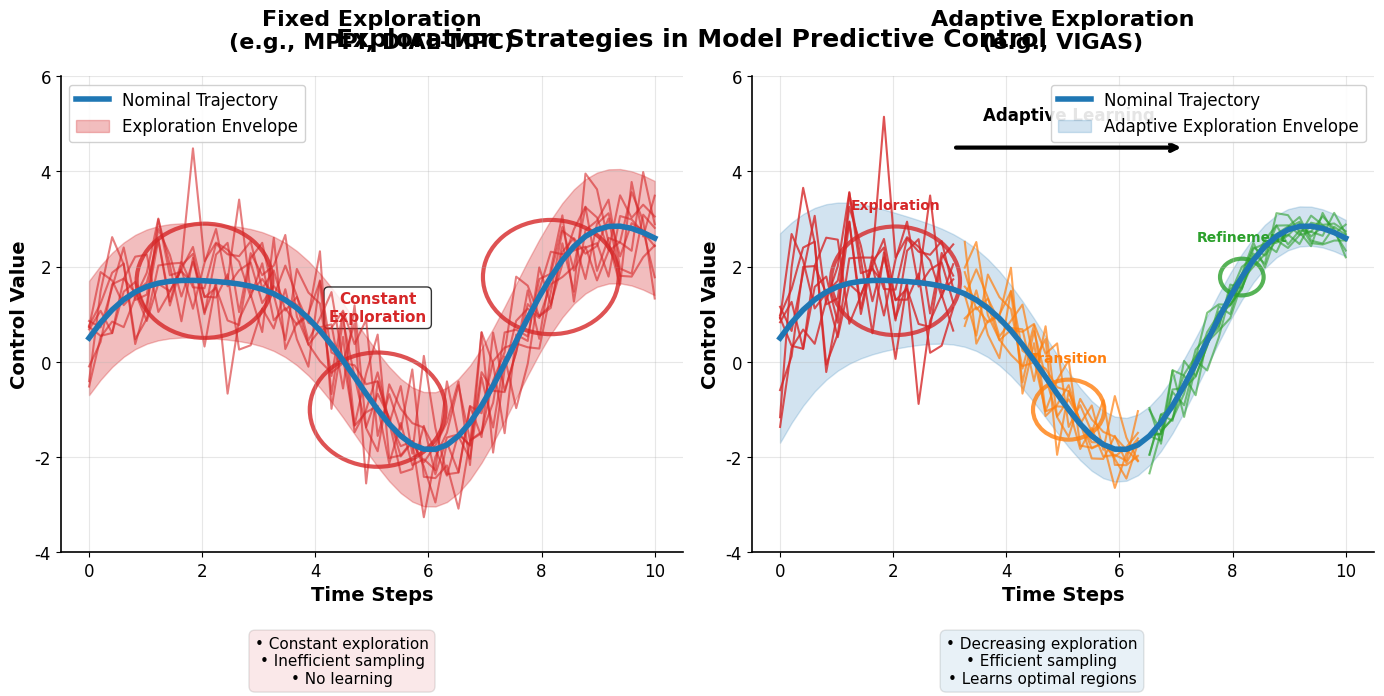

This chart was generated by the following Python code:
import numpy as np
import matplotlib.pyplot as plt
import matplotlib.patches as mpatches

plt.rcParams.update({
    'font.family': 'DejaVu Sans',
    'font.size': 12,
    'axes.linewidth': 1.2,
    'axes.spines.top': False,
    'axes.spines.right': False,
    'grid.alpha': 0.3,
    'figure.facecolor': 'white'
})

colors = {
    'dial': '#ff7f0e',          # Orange (DIAL-MPC)
    'vigas': '#1f77b4',         # Blue (VIGAS/nominal)
    'mppi': '#2ca02c',          # Green (MPPI)
    'high_noise': '#d62728',    # Red (high exploration)
    'med_noise': '#ff7f0e',     # Orange (medium)
    'low_noise': '#2ca02c',     # Green (low/refined)
    'envelope': '#1f77b4',      # Blue (matching nominal)
}

def create_exploration_comparison():
    """Create a side-by-side comparison of Fixed vs Adaptive Exploration."""
    
    fig, (ax_fixed, ax_adaptive) = plt.subplots(1, 2, figsize=(14, 7))
    fig.suptitle('Exploration Strategies in Model Predictive Control', 
                 fontsize=18, fontweight='bold', y=0.95)
    
    # Time steps for the trajectory
    time_steps = np.linspace(0, 10, 50)
    
    # Create a nominal trajectory (sinusoidal with some complexity)
    nominal_traj = 2.0 * np.sin(0.8 * time_steps) + 0.5 * np.cos(1.5 * time_steps) + 0.1 * time_steps
    
    # --- LEFT PANEL: Fixed Exploration ---
    ax_fixed.set_title('Fixed Exploration\n(e.g., MPPI, DIAL-MPC)', 
                       fontsize=16, fontweight='bold', pad=20)
    
    # Fixed exploration: constant variance throughout
    fixed_variance = np.ones_like(time_steps) * 1.2
    
    # Plot nominal trajectory
    ax_fixed.plot(time_steps, nominal_traj, color=colors['vigas'], 
                  linewidth=4, label='Nominal Trajectory', zorder=10)
    
    # Plot constant exploration envelope
    ax_fixed.fill_between(time_steps, 
                          nominal_traj - fixed_variance, 
                          nominal_traj + fixed_variance,
                          color=colors['high_noise'], alpha=0.3, 
                          label='Exploration Envelope')
    
    # Add sample trajectories with fixed noise
    np.random.seed(42)
    for i in range(8):
        noise = np.random.normal(0, fixed_variance * 0.6, len(time_steps))
        sample_traj = nominal_traj + noise
        ax_fixed.plot(time_steps, sample_traj, color=colors['high_noise'], 
                      alpha=0.6, linewidth=1.5, zorder=5)
    
    # Add constant-sized circles at key points to emphasize fixed nature
    key_points = [10, 25, 40]
    for i, point in enumerate(key_points):
        circle = plt.Circle((time_steps[point], nominal_traj[point]), 
                           radius=1.2, fill=False, color=colors['high_noise'], 
                           linewidth=3, alpha=0.8)
        ax_fixed.add_patch(circle)
        
        if i == 1:  # Middle point
            ax_fixed.annotate('Constant\nExploration', 
                             xy=(time_steps[point], nominal_traj[point] + 1.8),
                             ha='center', va='bottom', fontweight='bold',
                             color=colors['high_noise'], fontsize=11,
                             bbox=dict(boxstyle="round,pad=0.3", 
                                     facecolor='white', alpha=0.8))
    
    ax_fixed.set_ylim(-4, 6)
    ax_fixed.set_xlabel('Time Steps', fontweight='bold', fontsize=14)
    ax_fixed.set_ylabel('Control Value', fontweight='bold', fontsize=14)
    ax_fixed.grid(True, alpha=0.3)
    ax_fixed.legend(loc='upper left', framealpha=0.9)
    
    # --- RIGHT PANEL: Adaptive Exploration ---
    ax_adaptive.set_title('Adaptive Exploration\n(e.g., VIGAS)', 
                          fontsize=16, fontweight='bold', pad=20)
    
    # Adaptive exploration: decreasing variance over time
    adaptive_variance = 2.0 * np.exp(-0.3 * time_steps / time_steps[-1] * 8) + 0.2
    
    # Plot nominal trajectory
    ax_adaptive.plot(time_steps, nominal_traj, color=colors['vigas'], 
                     linewidth=4, label='Nominal Trajectory', zorder=10)
    
    # Plot adaptive exploration envelope
    ax_adaptive.fill_between(time_steps, 
                            nominal_traj - adaptive_variance, 
                            nominal_traj + adaptive_variance,
                            color=colors['vigas'], alpha=0.2, 
                            label='Adaptive Exploration Envelope')
    
    # Add sample trajectories with adaptive noise
    np.random.seed(42)
    colors_adaptive = [colors['high_noise'], colors['med_noise'], colors['low_noise']]
    n_segments = 3
    segment_length = len(time_steps) // n_segments
    
    for i in range(8):
        sample_traj = np.zeros_like(time_steps)
        for seg in range(n_segments):
            start_idx = seg * segment_length
            end_idx = (seg + 1) * segment_length if seg < n_segments - 1 else len(time_steps)
            
            # Decreasing noise over segments
            noise_scale = adaptive_variance[start_idx:end_idx] * 0.6
            noise = np.random.normal(0, noise_scale, end_idx - start_idx)
            sample_traj[start_idx:end_idx] = nominal_traj[start_idx:end_idx] + noise
            
            # Plot each segment with appropriate color
            color = colors_adaptive[seg]
            alpha = 0.8 if seg == 0 else 0.7 if seg == 1 else 0.6
            ax_adaptive.plot(time_steps[start_idx:end_idx], sample_traj[start_idx:end_idx], 
                            color=color, alpha=alpha, linewidth=1.5, zorder=5)
    
    # Add shrinking circles at key points to emphasize adaptive nature
    for i, point in enumerate(key_points):
        radius = adaptive_variance[point] * 0.8
        color = colors_adaptive[i] if i < len(colors_adaptive) else colors['low_noise']
        
        circle = plt.Circle((time_steps[point], nominal_traj[point]), 
                           radius=radius, fill=False, color=color, 
                           linewidth=3, alpha=0.8)
        ax_adaptive.add_patch(circle)
        
        # Add phase labels
        if i == 0:
            ax_adaptive.annotate('Exploration', 
                               xy=(time_steps[point], nominal_traj[point] + radius + 0.3),
                               ha='center', va='bottom', fontweight='bold',
                               color=colors['high_noise'], fontsize=10)
        elif i == 1:
            ax_adaptive.annotate('Transition', 
                               xy=(time_steps[point], nominal_traj[point] + radius + 0.3),
                               ha='center', va='bottom', fontweight='bold',
                               color=colors['med_noise'], fontsize=10)
        elif i == 2:
            ax_adaptive.annotate('Refinement', 
                               xy=(time_steps[point], nominal_traj[point] + radius + 0.3),
                               ha='center', va='bottom', fontweight='bold',
                               color=colors['low_noise'], fontsize=10)
    
    # Add arrows showing the adaptation direction
    ax_adaptive.annotate('', xy=(time_steps[35], 4.5), xytext=(time_steps[15], 4.5),
                        arrowprops=dict(arrowstyle='->', lw=3, color='black'))
    ax_adaptive.text(time_steps[25], 5.0, 'Adaptive Learning', 
                    ha='center', va='bottom', fontweight='bold', fontsize=12)
    
    ax_adaptive.set_ylim(-4, 6)
    ax_adaptive.set_xlabel('Time Steps', fontweight='bold', fontsize=14)
    ax_adaptive.set_ylabel('Control Value', fontweight='bold', fontsize=14)
    ax_adaptive.grid(True, alpha=0.3)
    ax_adaptive.legend(loc='upper right', framealpha=0.9)
    
    # Add comparison annotations
    fig.text(0.25, 0.08, '• Constant exploration\n• Inefficient sampling\n• No learning', 
             ha='center', va='top', fontsize=11, 
             bbox=dict(boxstyle="round,pad=0.4", facecolor=colors['high_noise'], alpha=0.1))
    
    fig.text(0.75, 0.08, '• Decreasing exploration\n• Efficient sampling\n• Learns optimal regions', 
             ha='center', va='top', fontsize=11,
             bbox=dict(boxstyle="round,pad=0.4", facecolor=colors['vigas'], alpha=0.1))
    
    plt.tight_layout()
    plt.subplots_adjust(top=0.88, bottom=0.2)
    
    plt.savefig('fixed_vs_adaptive_exploration.png', dpi=300, bbox_inches='tight')
    print("Saved: fixed_vs_adaptive_exploration.png")
    
    plt.show()

if __name__ == "__main__":
    create_exploration_comparison() 
